Image classification data set "recortes" (Dxnn017/fruit-detector-pricer on GitHub). Class labels (10): apple red 1, banana 1, cantaloupe 2, cocos 1, granadilla 1, kiwi 1, maracuja 1, peach 2, pear forelle 1, pineapple mini 1.

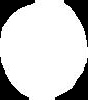
Label: peach 2

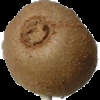
Label: kiwi 1

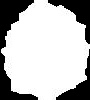
Label: pineapple mini 1

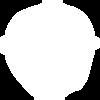
Label: apple red 1

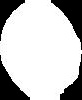
Label: cocos 1

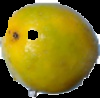
Label: maracuja 1
